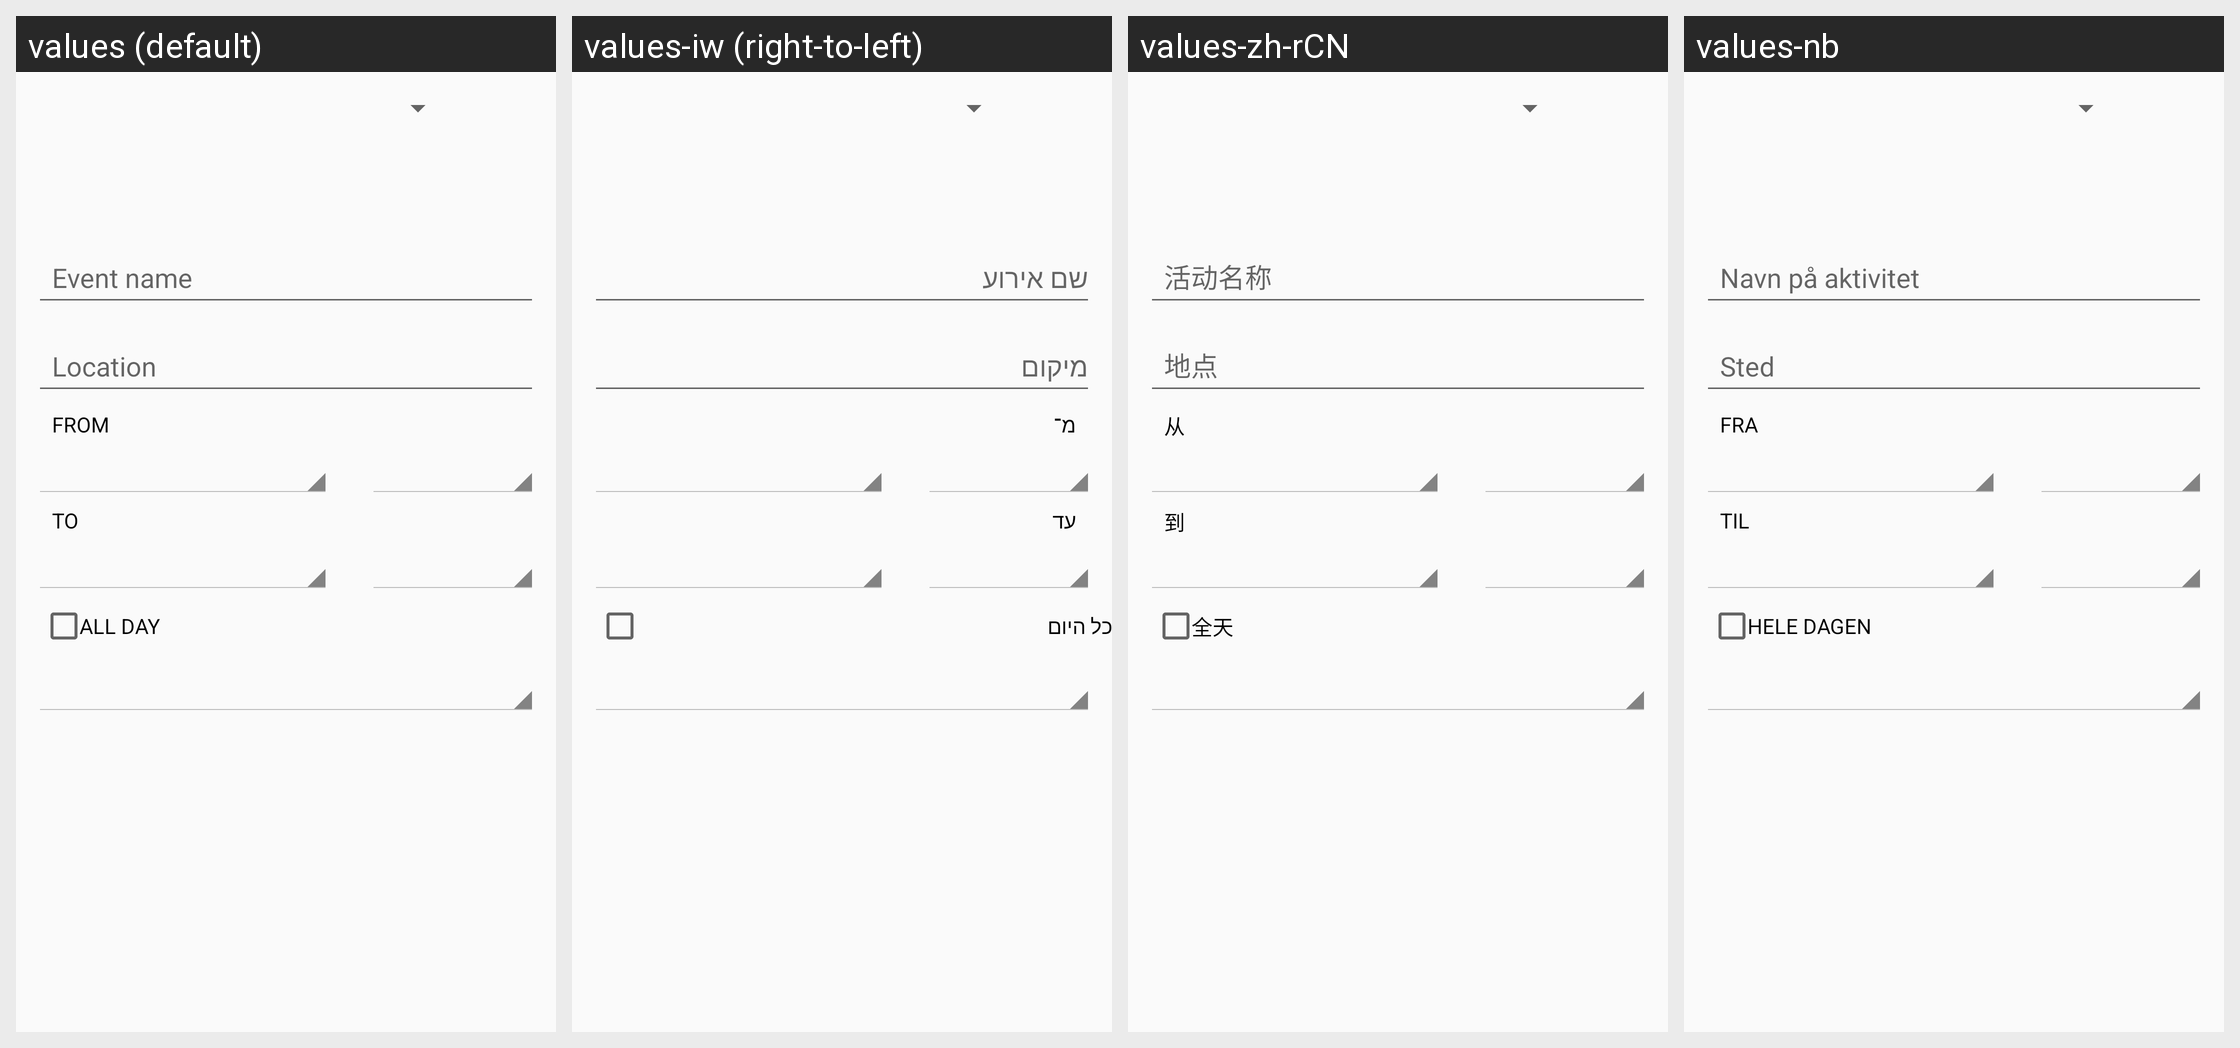

Translations of the strings shown on this Android screen, per locale in the grid:
Android screen res/layout/edit_event_1.xml rendered under 4 locales, left to right: values (default), values-iw (right-to-left), values-zh-rCN, values-nb. Device: Nexus 5 (rendered at 1080×1920; each locale shown at half size, 540×960, under a caption strip naming it); theme CalendarAppTheme.
Other locales in the repository, not shown: values-af, values-am, values-ar, values-be, values-bg, values-ca, values-cs, values-da, values-de, values-el, values-en-rGB, values-es, values-es-rUS, values-et, values-fa, values-fi, values-fr, values-hi, values-hr, values-hu, values-in, values-it, values-ja, values-ko, values-lt, values-lv, values-ms, values-nl, values-pl, values-pt, values-pt-rPT, values-ro, values-ru, values-sk, values-sl, values-sr, values-sv, values-sw, values-szl, values-th, values-tl, values-tr, values-ug, values-uk, values-vi, values-zh-rTW, values-zu.
Strings drawn on this screen, with the default value and each locale's value (text and hints the layout hard-codes, and strings that could not be matched under every locale, appear in the picture but are not listed):

hint_what
  values: Event name
  values-iw: שם אירוע
  values-zh-rCN: 活动名称
  values-nb: Navn på aktivitet

edit_event_from_label
  values: From
  values-iw: מ־
  values-zh-rCN: 从
  values-nb: Fra

edit_event_to_label
  values: To
  values-iw: עד
  values-zh-rCN: 到
  values-nb: Til

edit_event_all_day_label
  values: All day
  values-iw: כל היום
  values-zh-rCN: 全天
  values-nb: Hele dagen
